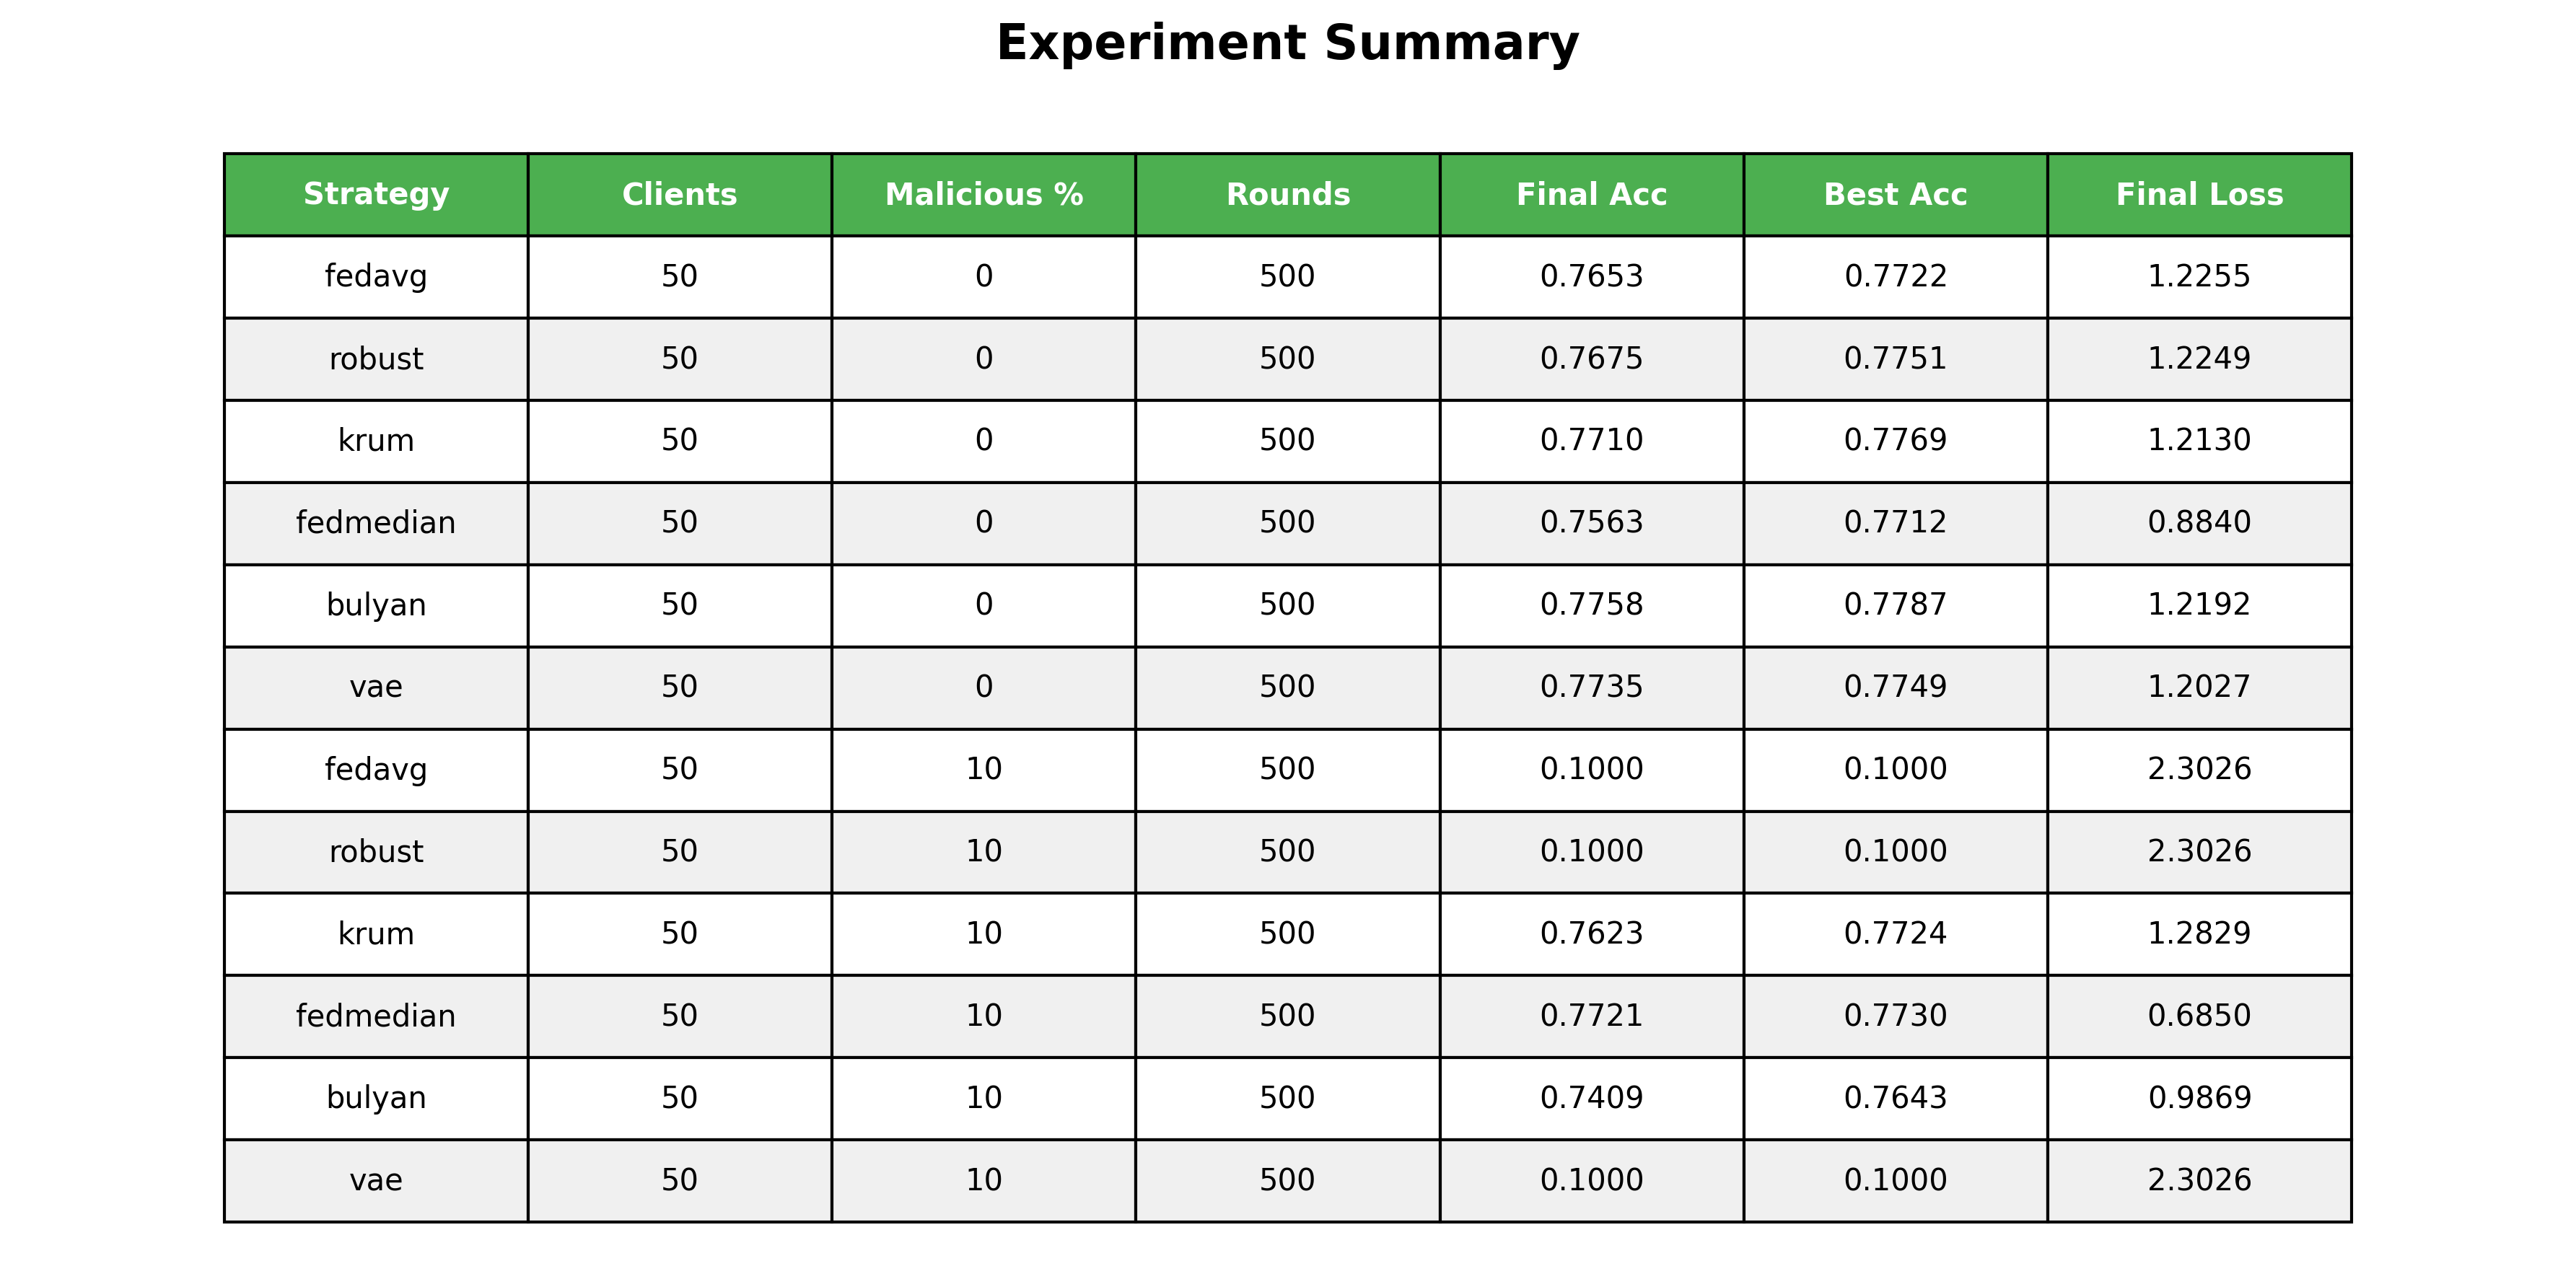

The data file committed next to this chart (first rows):
Strategy, Clients, Malicious %, Rounds, Final Acc, Best Acc, Final Loss
fedavg, 50, 0, 500, 0.7653, 0.7722, 1.226
robust, 50, 0, 500, 0.7675, 0.7751, 1.225
krum, 50, 0, 500, 0.7710, 0.7769, 1.213
fedmedian, 50, 0, 500, 0.7563, 0.7712, 0.8840
bulyan, 50, 0, 500, 0.7758, 0.7787, 1.219
vae, 50, 0, 500, 0.7735, 0.7749, 1.203
fedavg, 50, 10, 500, 0.1000, 0.1000, 2.303
robust, 50, 10, 500, 0.1000, 0.1000, 2.303
krum, 50, 10, 500, 0.7623, 0.7724, 1.283
fedmedian, 50, 10, 500, 0.7721, 0.7730, 0.6850
bulyan, 50, 10, 500, 0.7409, 0.7643, 0.9869
vae, 50, 10, 500, 0.1000, 0.1000, 2.303
